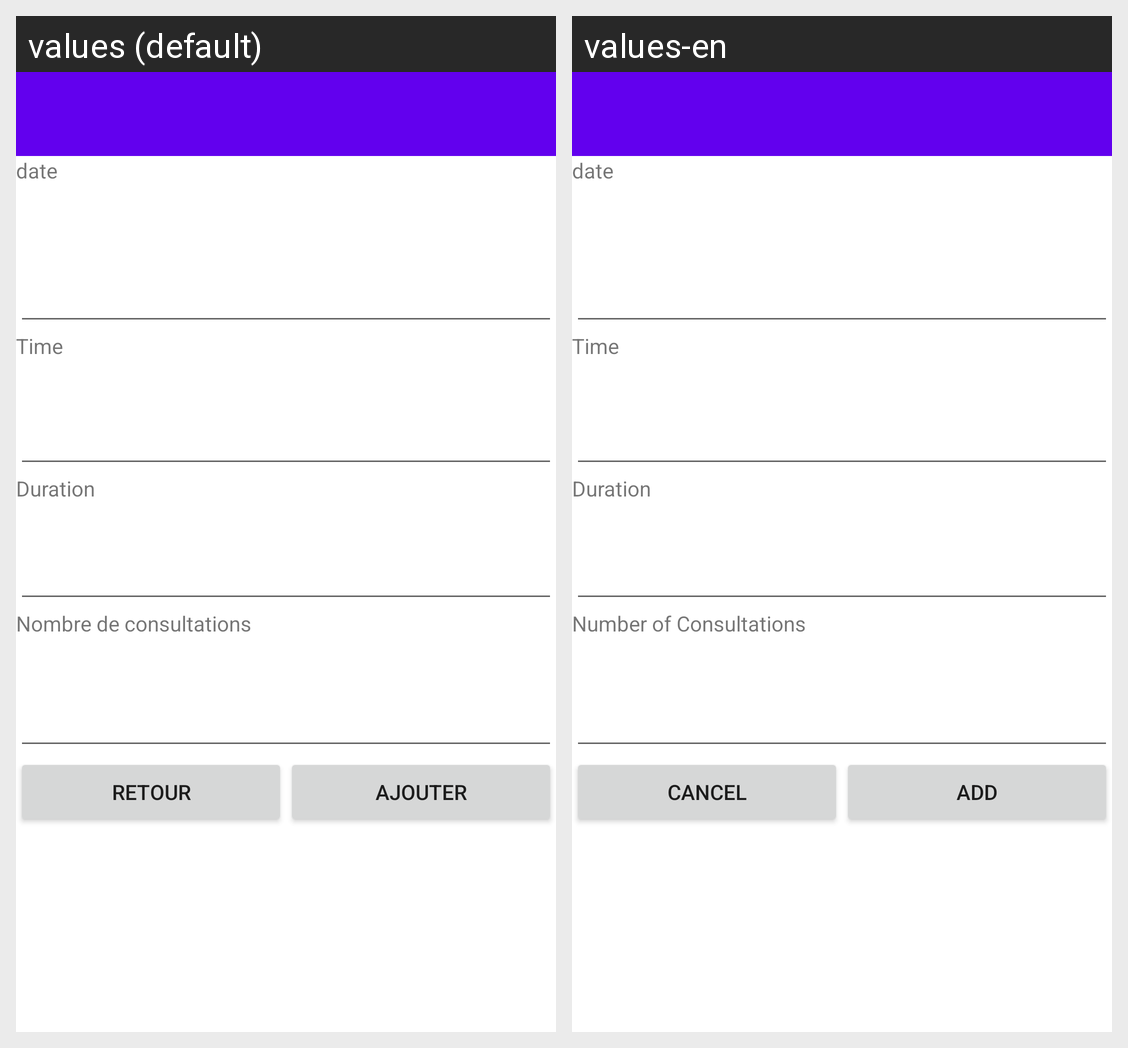

Here is an Android app screen in its default locale and in the app's own translations. Write out the translated-string differences for the strings that appear on this screen.
Android screen res/layout/addconsultation.xml rendered under 2 locales, left to right: values (default), values-en. Device: Nexus 5 (rendered at 1080×1920; each locale shown at half size, 540×960, under a caption strip naming it); theme Theme.MobileClientConsultation.
Strings drawn on this screen, with the default value and each locale's value (text and hints the layout hard-codes, and strings that could not be matched under every locale, appear in the picture but are not listed):

date
  values: date
  values-en: date

nbrConsult
  values: Nombre de consultations
  values-en: Number of Consultations

Cancel
  values: Retour
  values-en: Cancel

Add
  values: ajouter
  values-en: Add
